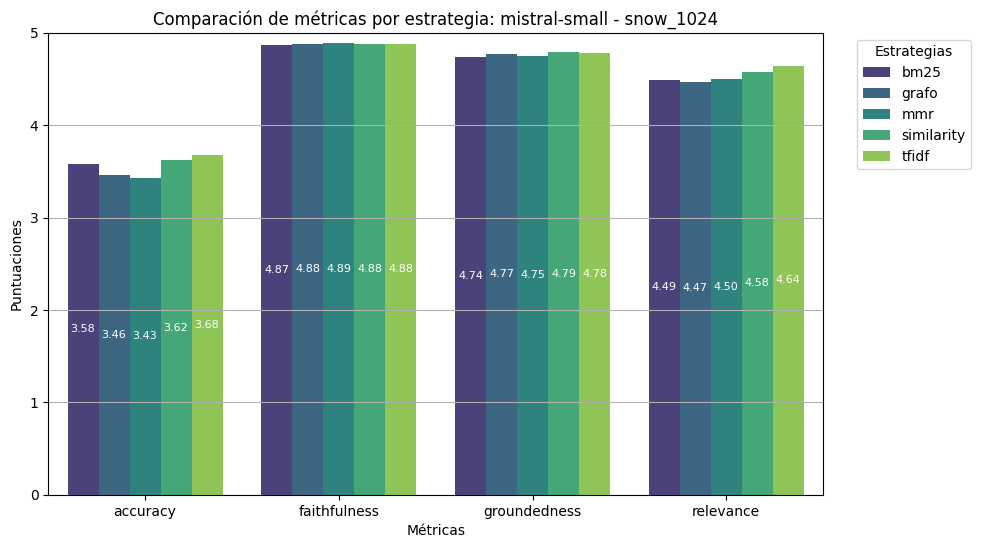

Source data for this figure (header and first rows):
accuracy, faithfulness, groundedness, relevance, estrategia
3.58, 4.87, 4.74, 4.49, bm25
3.46, 4.88, 4.77, 4.47, grafo
3.43, 4.89, 4.75, 4.5, mmr
3.62, 4.88, 4.79, 4.58, similarity
3.68, 4.88, 4.78, 4.64, tfidf
3.61, 4.92, 4.79, 4.59, bm25_rr
3.52, 4.9, 4.81, 4.48, grafo_rr
3.7, 4.96, 4.53, 4.75, mmr_rr
3.73, 4.92, 4.86, 4.67, similarity_rr
3.82, 4.94, 4.55, 4.85, tfidf_rr
